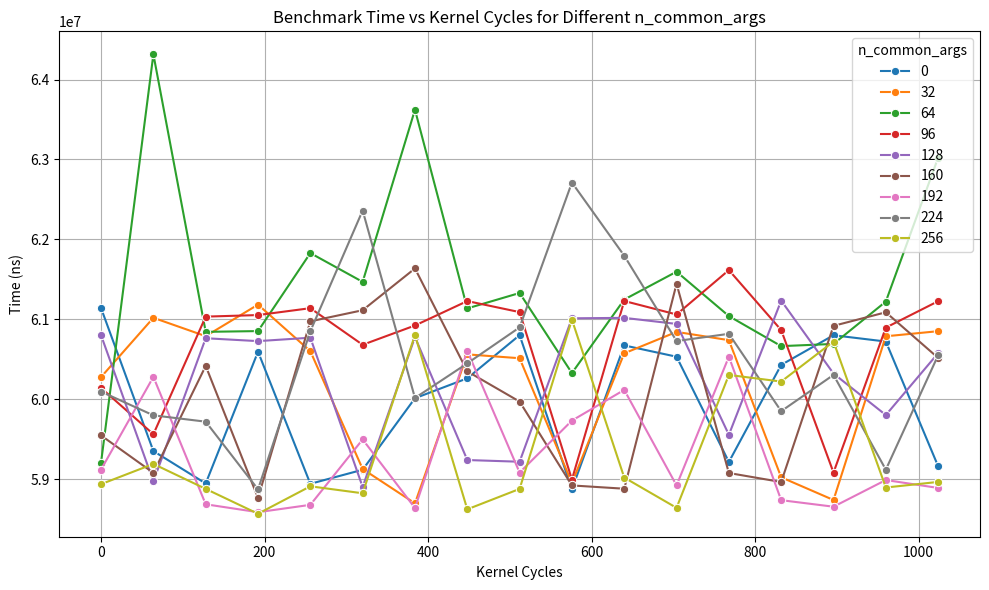
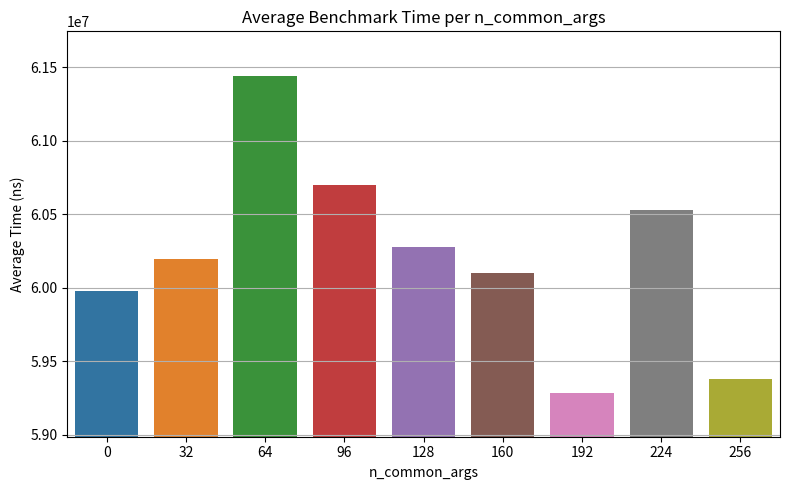

Generate these figures, in order, with matplotlib:
import pandas as pd
import matplotlib.pyplot as plt
import seaborn as sns
import re

# Raw benchmark data as a string
data = """
BM_pgm_dispatch/n_common_args__kernel_cycles/0/0/manual_time  61140915
BM_pgm_dispatch/n_common_args__kernel_cycles/0/64/manual_time 59353570
BM_pgm_dispatch/n_common_args__kernel_cycles/0/128/manual_time  58948392
BM_pgm_dispatch/n_common_args__kernel_cycles/0/192/manual_time  60596660
BM_pgm_dispatch/n_common_args__kernel_cycles/0/256/manual_time  58944371
BM_pgm_dispatch/n_common_args__kernel_cycles/0/320/manual_time  59120287
BM_pgm_dispatch/n_common_args__kernel_cycles/0/384/manual_time  60014516
BM_pgm_dispatch/n_common_args__kernel_cycles/0/448/manual_time  60263471
BM_pgm_dispatch/n_common_args__kernel_cycles/0/512/manual_time  60803252
BM_pgm_dispatch/n_common_args__kernel_cycles/0/576/manual_time  58874772
BM_pgm_dispatch/n_common_args__kernel_cycles/0/640/manual_time  60674948
BM_pgm_dispatch/n_common_args__kernel_cycles/0/704/manual_time  60533468
BM_pgm_dispatch/n_common_args__kernel_cycles/0/768/manual_time  59217539
BM_pgm_dispatch/n_common_args__kernel_cycles/0/832/manual_time  60431453
BM_pgm_dispatch/n_common_args__kernel_cycles/0/896/manual_time  60802074
BM_pgm_dispatch/n_common_args__kernel_cycles/0/960/manual_time  60723414
BM_pgm_dispatch/n_common_args__kernel_cycles/0/1024/manual_time 59163706
BM_pgm_dispatch/n_common_args__kernel_cycles/32/0/manual_time 60279321
BM_pgm_dispatch/n_common_args__kernel_cycles/32/64/manual_time  61020359
BM_pgm_dispatch/n_common_args__kernel_cycles/32/128/manual_time 60790643
BM_pgm_dispatch/n_common_args__kernel_cycles/32/192/manual_time 61185081
BM_pgm_dispatch/n_common_args__kernel_cycles/32/256/manual_time 60602860
BM_pgm_dispatch/n_common_args__kernel_cycles/32/320/manual_time 59129422
BM_pgm_dispatch/n_common_args__kernel_cycles/32/384/manual_time 58699973
BM_pgm_dispatch/n_common_args__kernel_cycles/32/448/manual_time 60562873
BM_pgm_dispatch/n_common_args__kernel_cycles/32/512/manual_time 60514618
BM_pgm_dispatch/n_common_args__kernel_cycles/32/576/manual_time 58953727
BM_pgm_dispatch/n_common_args__kernel_cycles/32/640/manual_time 60576070
BM_pgm_dispatch/n_common_args__kernel_cycles/32/704/manual_time 60843918
BM_pgm_dispatch/n_common_args__kernel_cycles/32/768/manual_time 60740517
BM_pgm_dispatch/n_common_args__kernel_cycles/32/832/manual_time 59025480
BM_pgm_dispatch/n_common_args__kernel_cycles/32/896/manual_time 58741856
BM_pgm_dispatch/n_common_args__kernel_cycles/32/960/manual_time 60789114
BM_pgm_dispatch/n_common_args__kernel_cycles/32/1024/manual_time  60852770
BM_pgm_dispatch/n_common_args__kernel_cycles/64/0/manual_time 59210462
BM_pgm_dispatch/n_common_args__kernel_cycles/64/64/manual_time  64315175
BM_pgm_dispatch/n_common_args__kernel_cycles/64/128/manual_time 60844565
BM_pgm_dispatch/n_common_args__kernel_cycles/64/192/manual_time 60854019
BM_pgm_dispatch/n_common_args__kernel_cycles/64/256/manual_time 61829654
BM_pgm_dispatch/n_common_args__kernel_cycles/64/320/manual_time 61469529
BM_pgm_dispatch/n_common_args__kernel_cycles/64/384/manual_time 63622240
BM_pgm_dispatch/n_common_args__kernel_cycles/64/448/manual_time 61137457
BM_pgm_dispatch/n_common_args__kernel_cycles/64/512/manual_time 61330392
BM_pgm_dispatch/n_common_args__kernel_cycles/64/576/manual_time 60329014
BM_pgm_dispatch/n_common_args__kernel_cycles/64/640/manual_time 61248521
BM_pgm_dispatch/n_common_args__kernel_cycles/64/704/manual_time 61596842
BM_pgm_dispatch/n_common_args__kernel_cycles/64/768/manual_time 61041735
BM_pgm_dispatch/n_common_args__kernel_cycles/64/832/manual_time 60665798
BM_pgm_dispatch/n_common_args__kernel_cycles/64/896/manual_time 60693440
BM_pgm_dispatch/n_common_args__kernel_cycles/64/960/manual_time 61223041
BM_pgm_dispatch/n_common_args__kernel_cycles/64/1024/manual_time  63023408
BM_pgm_dispatch/n_common_args__kernel_cycles/96/0/manual_time 60143242
BM_pgm_dispatch/n_common_args__kernel_cycles/96/64/manual_time  59564053
BM_pgm_dispatch/n_common_args__kernel_cycles/96/128/manual_time 61034943
BM_pgm_dispatch/n_common_args__kernel_cycles/96/192/manual_time 61054441
BM_pgm_dispatch/n_common_args__kernel_cycles/96/256/manual_time 61140579
BM_pgm_dispatch/n_common_args__kernel_cycles/96/320/manual_time 60682771
BM_pgm_dispatch/n_common_args__kernel_cycles/96/384/manual_time 60923981
BM_pgm_dispatch/n_common_args__kernel_cycles/96/448/manual_time 61229457
BM_pgm_dispatch/n_common_args__kernel_cycles/96/512/manual_time 61091429
BM_pgm_dispatch/n_common_args__kernel_cycles/96/576/manual_time 58997882
BM_pgm_dispatch/n_common_args__kernel_cycles/96/640/manual_time 61230344
BM_pgm_dispatch/n_common_args__kernel_cycles/96/704/manual_time 61061651
BM_pgm_dispatch/n_common_args__kernel_cycles/96/768/manual_time 61616737
BM_pgm_dispatch/n_common_args__kernel_cycles/96/832/manual_time 60866592
BM_pgm_dispatch/n_common_args__kernel_cycles/96/896/manual_time 59085023
BM_pgm_dispatch/n_common_args__kernel_cycles/96/960/manual_time 60897409
BM_pgm_dispatch/n_common_args__kernel_cycles/96/1024/manual_time  61227681
BM_pgm_dispatch/n_common_args__kernel_cycles/128/0/manual_time  60801493
BM_pgm_dispatch/n_common_args__kernel_cycles/128/64/manual_time 58974744
BM_pgm_dispatch/n_common_args__kernel_cycles/128/128/manual_time  60764658
BM_pgm_dispatch/n_common_args__kernel_cycles/128/192/manual_time  60728525
BM_pgm_dispatch/n_common_args__kernel_cycles/128/256/manual_time  60771441
BM_pgm_dispatch/n_common_args__kernel_cycles/128/320/manual_time  58905012
BM_pgm_dispatch/n_common_args__kernel_cycles/128/384/manual_time  60779244
BM_pgm_dispatch/n_common_args__kernel_cycles/128/448/manual_time  59241541
BM_pgm_dispatch/n_common_args__kernel_cycles/128/512/manual_time  59220369
BM_pgm_dispatch/n_common_args__kernel_cycles/128/576/manual_time  61013887
BM_pgm_dispatch/n_common_args__kernel_cycles/128/640/manual_time  61019466
BM_pgm_dispatch/n_common_args__kernel_cycles/128/704/manual_time  60943575
BM_pgm_dispatch/n_common_args__kernel_cycles/128/768/manual_time  59557277
BM_pgm_dispatch/n_common_args__kernel_cycles/128/832/manual_time  61234976
BM_pgm_dispatch/n_common_args__kernel_cycles/128/896/manual_time  60323254
BM_pgm_dispatch/n_common_args__kernel_cycles/128/960/manual_time  59804196
BM_pgm_dispatch/n_common_args__kernel_cycles/128/1024/manual_time 60578111
BM_pgm_dispatch/n_common_args__kernel_cycles/160/0/manual_time  59548933
BM_pgm_dispatch/n_common_args__kernel_cycles/160/64/manual_time 59081174
BM_pgm_dispatch/n_common_args__kernel_cycles/160/128/manual_time  60418732
BM_pgm_dispatch/n_common_args__kernel_cycles/160/192/manual_time  58767184
BM_pgm_dispatch/n_common_args__kernel_cycles/160/256/manual_time  60975990
BM_pgm_dispatch/n_common_args__kernel_cycles/160/320/manual_time  61114888
BM_pgm_dispatch/n_common_args__kernel_cycles/160/384/manual_time  61637422
BM_pgm_dispatch/n_common_args__kernel_cycles/160/448/manual_time  60350815
BM_pgm_dispatch/n_common_args__kernel_cycles/160/512/manual_time  59972384
BM_pgm_dispatch/n_common_args__kernel_cycles/160/576/manual_time  58923891
BM_pgm_dispatch/n_common_args__kernel_cycles/160/640/manual_time  58882967
BM_pgm_dispatch/n_common_args__kernel_cycles/160/704/manual_time  61445052
BM_pgm_dispatch/n_common_args__kernel_cycles/160/768/manual_time  59079273
BM_pgm_dispatch/n_common_args__kernel_cycles/160/832/manual_time  58966666
BM_pgm_dispatch/n_common_args__kernel_cycles/160/896/manual_time  60919464
BM_pgm_dispatch/n_common_args__kernel_cycles/160/960/manual_time  61089230
BM_pgm_dispatch/n_common_args__kernel_cycles/160/1024/manual_time 60518569
BM_pgm_dispatch/n_common_args__kernel_cycles/192/0/manual_time  59122882
BM_pgm_dispatch/n_common_args__kernel_cycles/192/64/manual_time 60281460
BM_pgm_dispatch/n_common_args__kernel_cycles/192/128/manual_time  58688298
BM_pgm_dispatch/n_common_args__kernel_cycles/192/192/manual_time  58589310
BM_pgm_dispatch/n_common_args__kernel_cycles/192/256/manual_time  58681323
BM_pgm_dispatch/n_common_args__kernel_cycles/192/320/manual_time  59499118
BM_pgm_dispatch/n_common_args__kernel_cycles/192/384/manual_time  58641552
BM_pgm_dispatch/n_common_args__kernel_cycles/192/448/manual_time  60606680
BM_pgm_dispatch/n_common_args__kernel_cycles/192/512/manual_time  59084967
BM_pgm_dispatch/n_common_args__kernel_cycles/192/576/manual_time  59734723
BM_pgm_dispatch/n_common_args__kernel_cycles/192/640/manual_time  60118671
BM_pgm_dispatch/n_common_args__kernel_cycles/192/704/manual_time  58923715
BM_pgm_dispatch/n_common_args__kernel_cycles/192/768/manual_time  60533705
BM_pgm_dispatch/n_common_args__kernel_cycles/192/832/manual_time  58739601
BM_pgm_dispatch/n_common_args__kernel_cycles/192/896/manual_time  58657990
BM_pgm_dispatch/n_common_args__kernel_cycles/192/960/manual_time  58991618
BM_pgm_dispatch/n_common_args__kernel_cycles/192/1024/manual_time 58892440
BM_pgm_dispatch/n_common_args__kernel_cycles/224/0/manual_time  60096772
BM_pgm_dispatch/n_common_args__kernel_cycles/224/64/manual_time 59800673
BM_pgm_dispatch/n_common_args__kernel_cycles/224/128/manual_time  59721196
BM_pgm_dispatch/n_common_args__kernel_cycles/224/192/manual_time  58874768
BM_pgm_dispatch/n_common_args__kernel_cycles/224/256/manual_time  60852772
BM_pgm_dispatch/n_common_args__kernel_cycles/224/320/manual_time  62361935
BM_pgm_dispatch/n_common_args__kernel_cycles/224/384/manual_time  60017594
BM_pgm_dispatch/n_common_args__kernel_cycles/224/448/manual_time  60450282
BM_pgm_dispatch/n_common_args__kernel_cycles/224/512/manual_time  60900480
BM_pgm_dispatch/n_common_args__kernel_cycles/224/576/manual_time  62711744
BM_pgm_dispatch/n_common_args__kernel_cycles/224/640/manual_time  61796612
BM_pgm_dispatch/n_common_args__kernel_cycles/224/704/manual_time  60729482
BM_pgm_dispatch/n_common_args__kernel_cycles/224/768/manual_time  60820027
BM_pgm_dispatch/n_common_args__kernel_cycles/224/832/manual_time  59852456
BM_pgm_dispatch/n_common_args__kernel_cycles/224/896/manual_time  60306128
BM_pgm_dispatch/n_common_args__kernel_cycles/224/960/manual_time  59120996
BM_pgm_dispatch/n_common_args__kernel_cycles/224/1024/manual_time 60551761
BM_pgm_dispatch/n_common_args__kernel_cycles/256/0/manual_time  58939821
BM_pgm_dispatch/n_common_args__kernel_cycles/256/64/manual_time 59192915
BM_pgm_dispatch/n_common_args__kernel_cycles/256/128/manual_time  58880812
BM_pgm_dispatch/n_common_args__kernel_cycles/256/192/manual_time  58569891
BM_pgm_dispatch/n_common_args__kernel_cycles/256/256/manual_time  58913198
BM_pgm_dispatch/n_common_args__kernel_cycles/256/320/manual_time  58825842
BM_pgm_dispatch/n_common_args__kernel_cycles/256/384/manual_time  60805988
BM_pgm_dispatch/n_common_args__kernel_cycles/256/448/manual_time  58625367
BM_pgm_dispatch/n_common_args__kernel_cycles/256/512/manual_time  58880546
BM_pgm_dispatch/n_common_args__kernel_cycles/256/576/manual_time  60997121
BM_pgm_dispatch/n_common_args__kernel_cycles/256/640/manual_time  59022349
BM_pgm_dispatch/n_common_args__kernel_cycles/256/704/manual_time  58643833
BM_pgm_dispatch/n_common_args__kernel_cycles/256/768/manual_time  60305653
BM_pgm_dispatch/n_common_args__kernel_cycles/256/832/manual_time  60222695
BM_pgm_dispatch/n_common_args__kernel_cycles/256/896/manual_time  60723350
BM_pgm_dispatch/n_common_args__kernel_cycles/256/960/manual_time  58897849
BM_pgm_dispatch/n_common_args__kernel_cycles/256/1024/manual_time 58967906
"""

# Parse the benchmark data
records = []
for line in data.strip().splitlines():
    match = re.match(r".*?(\d+)/(\d+)/manual_time\s+(\d+)", line)
    if match:
        n_common_args = int(match.group(1))
        kernel_cycles = int(match.group(2))
        time_ns = int(match.group(3))
        records.append((n_common_args, kernel_cycles, time_ns))

# Create DataFrame
df = pd.DataFrame(records, columns=["n_common_args", "kernel_cycles", "time_ns"])

# Export data to CSV
df.to_csv("benchmark_results.csv", index=False)

# Plotting
plt.figure(figsize=(10, 6))
palette = sns.color_palette("tab10", n_colors=len(df["n_common_args"].unique()))
sns.lineplot(data=df, x="kernel_cycles", y="time_ns", hue="n_common_args", palette=palette, marker="o")

plt.title("Benchmark Time vs Kernel Cycles for Different n_common_args")
plt.xlabel("Kernel Cycles")
plt.ylabel("Time (ns)")
plt.grid(True)
plt.tight_layout()

# Save plot to PNG file
plt.savefig("benchmark_plot.png", dpi=300)
plt.show()


# Compute average time per n_common_args
avg_df = df.groupby("n_common_args", as_index=False)["time_ns"].mean()

# Export the average data to CSV
avg_df.to_csv("benchmark_avg_results.csv", index=False)

# Plotting average time
plt.figure(figsize=(8, 5))
sns.barplot(data=avg_df, x="n_common_args", y="time_ns", palette="tab10")
plt.ylim(avg_df["time_ns"].min() * 0.995, avg_df["time_ns"].max() * 1.005)

plt.title("Average Benchmark Time per n_common_args")
plt.xlabel("n_common_args")
plt.ylabel("Average Time (ns)")
plt.grid(axis="y")
plt.tight_layout()

# Save average plot to PNG
plt.savefig("benchmark_avg_plot.png", dpi=300)
plt.show()
